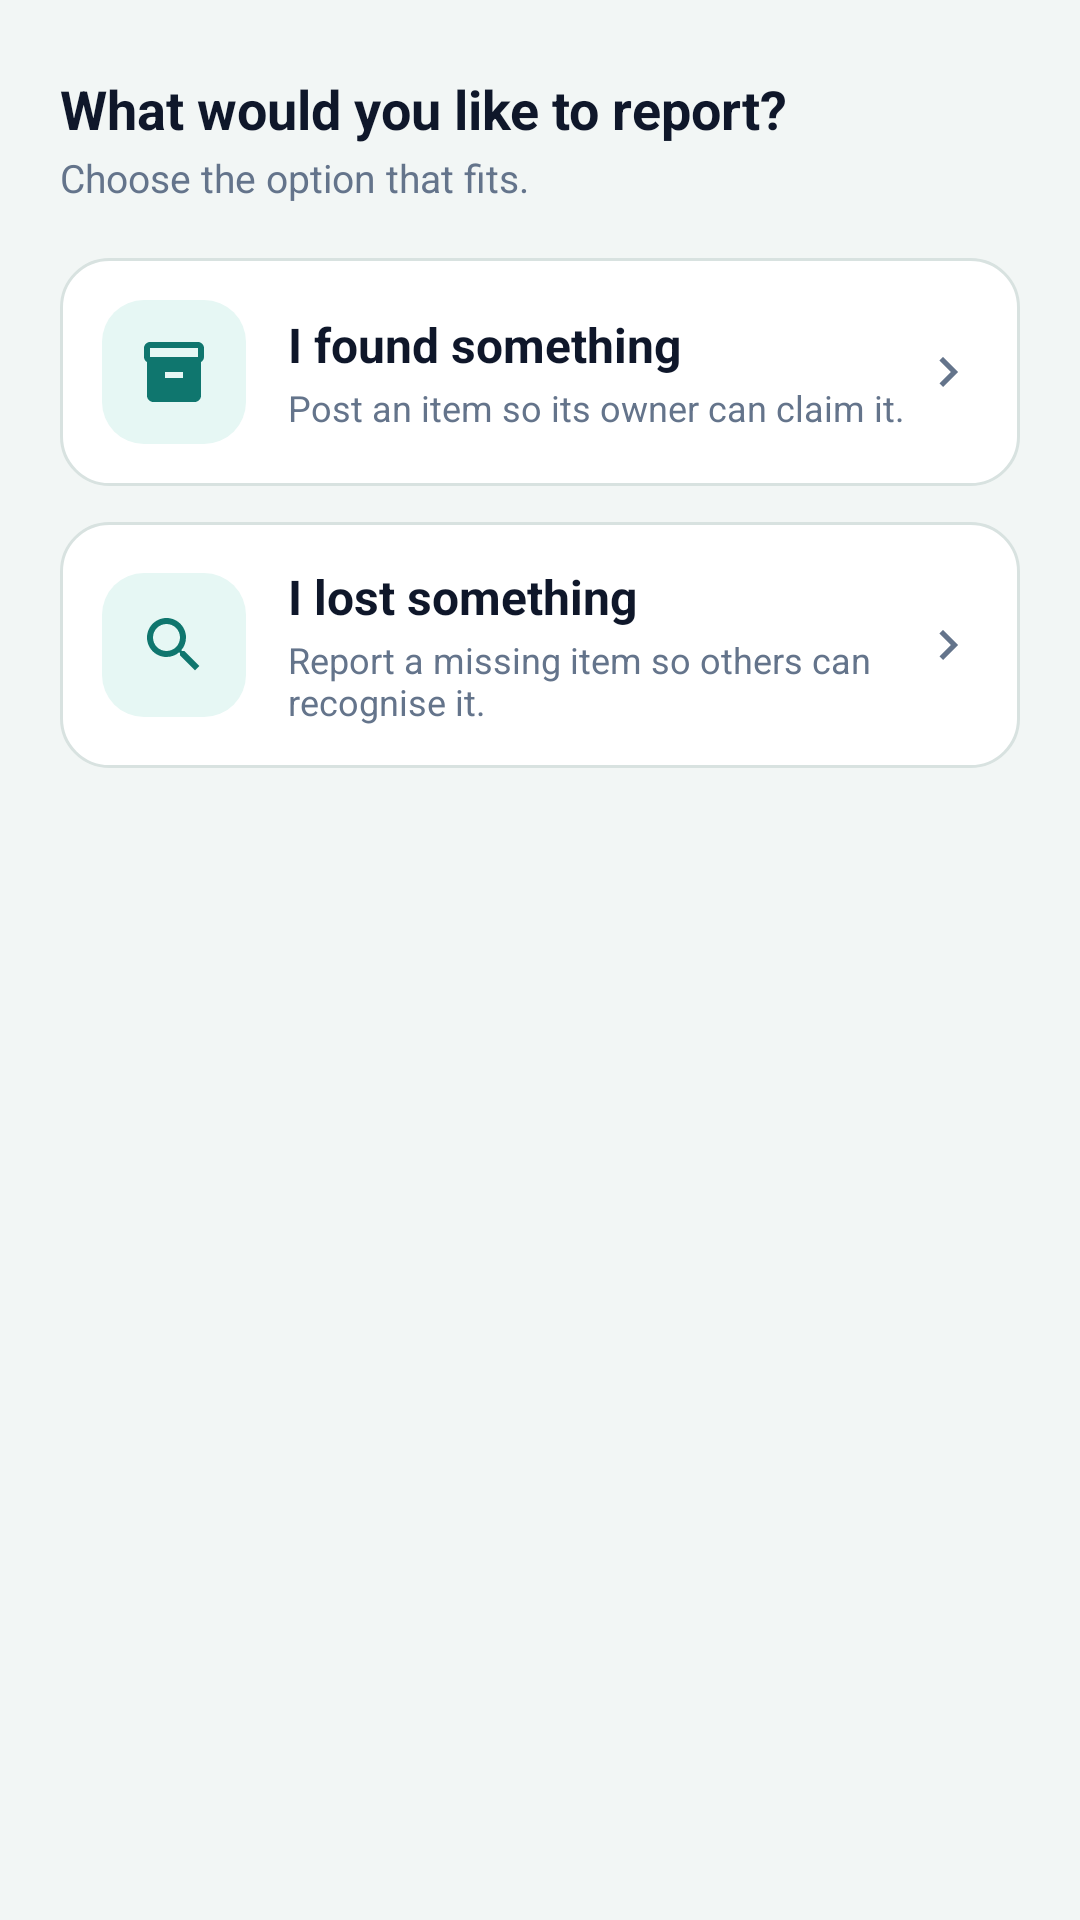

Produce the Android XML layout that renders to this screen, including the resource entries it uses.
<!-- AndroidManifest.xml: application theme Theme.Vestigia -->
<!-- res/layout/sheet_report_choice.xml -->
<?xml version="1.0" encoding="utf-8"?>
<LinearLayout xmlns:android="http://schemas.android.com/apk/res/android"
    android:layout_width="match_parent"
    android:layout_height="wrap_content"
    android:orientation="vertical"
    android:paddingHorizontal="20dp"
    android:paddingTop="24dp"
    android:paddingBottom="32dp">

    <TextView
        android:layout_width="match_parent"
        android:layout_height="wrap_content"
        android:text="What would you like to report?"
        android:textColor="@color/text_primary"
        android:textSize="18sp"
        android:textStyle="bold"/>

    <TextView
        android:layout_width="match_parent"
        android:layout_height="wrap_content"
        android:text="Choose the option that fits."
        android:textColor="@color/text_secondary"
        android:textSize="13sp"
        android:layout_marginTop="2dp"
        android:layout_marginBottom="18dp"/>

    
    <LinearLayout
        android:id="@+id/optionFound"
        android:layout_width="match_parent"
        android:layout_height="wrap_content"
        android:orientation="horizontal"
        android:gravity="center_vertical"
        android:background="@drawable/bg_option_card"
        android:foreground="?attr/selectableItemBackground"
        android:clickable="true"
        android:focusable="true"
        android:padding="14dp"
        android:layout_marginBottom="12dp">

        <ImageView style="@style/RegIconTile" android:src="@drawable/ic_inventory" android:contentDescription="@null"/>

        <LinearLayout
            android:layout_width="0dp"
            android:layout_height="wrap_content"
            android:layout_weight="1"
            android:orientation="vertical">
            <TextView
                android:layout_width="wrap_content"
                android:layout_height="wrap_content"
                android:text="I found something"
                android:textColor="@color/text_primary"
                android:textSize="16sp"
                android:textStyle="bold"/>
            <TextView
                android:layout_width="wrap_content"
                android:layout_height="wrap_content"
                android:text="Post an item so its owner can claim it."
                android:textColor="@color/text_secondary"
                android:textSize="12sp"
                android:layout_marginTop="2dp"/>
        </LinearLayout>

        <ImageView
            android:layout_width="20dp"
            android:layout_height="20dp"
            android:src="@drawable/ic_chevron_right"
            android:tint="@color/text_secondary"
            android:contentDescription="@null"/>
    </LinearLayout>

    
    <LinearLayout
        android:id="@+id/optionLost"
        android:layout_width="match_parent"
        android:layout_height="wrap_content"
        android:orientation="horizontal"
        android:gravity="center_vertical"
        android:background="@drawable/bg_option_card"
        android:foreground="?attr/selectableItemBackground"
        android:clickable="true"
        android:focusable="true"
        android:padding="14dp">

        <ImageView style="@style/RegIconTile" android:src="@drawable/ic_search" android:contentDescription="@null"/>

        <LinearLayout
            android:layout_width="0dp"
            android:layout_height="wrap_content"
            android:layout_weight="1"
            android:orientation="vertical">
            <TextView
                android:layout_width="wrap_content"
                android:layout_height="wrap_content"
                android:text="I lost something"
                android:textColor="@color/text_primary"
                android:textSize="16sp"
                android:textStyle="bold"/>
            <TextView
                android:layout_width="wrap_content"
                android:layout_height="wrap_content"
                android:text="Report a missing item so others can recognise it."
                android:textColor="@color/text_secondary"
                android:textSize="12sp"
                android:layout_marginTop="2dp"/>
        </LinearLayout>

        <ImageView
            android:layout_width="20dp"
            android:layout_height="20dp"
            android:src="@drawable/ic_chevron_right"
            android:tint="@color/text_secondary"
            android:contentDescription="@null"/>
    </LinearLayout>

</LinearLayout>
<!-- resources referenced by this layout -->
<resources>
  <color name="text_primary">#0F172A</color>
  <color name="text_secondary">#64748B</color>
  <!-- drawable bg_option_card (drawable) -->
  <?xml version="1.0" encoding="utf-8"?>
  <shape xmlns:android="http://schemas.android.com/apk/res/android" android:shape="rectangle">
      <solid android:color="@color/surface"/>
      <stroke android:width="1dp" android:color="@color/border"/>
      <corners android:radius="16dp"/>
  </shape>
  <!-- drawable ic_chevron_right (drawable) -->
  <vector xmlns:android="http://schemas.android.com/apk/res/android"
      android:width="24dp" android:height="24dp" android:viewportWidth="24" android:viewportHeight="24">
      <path android:fillColor="#000000" android:pathData="M10,6L8.59,7.41 13.17,12l-4.58,4.59L10,18l6,-6z"/>
  </vector>
  <!-- drawable ic_inventory (drawable) -->
  <vector xmlns:android="http://schemas.android.com/apk/res/android"
      android:width="24dp" android:height="24dp" android:viewportWidth="24" android:viewportHeight="24">
      <path android:fillColor="#000000" android:pathData="M20,2H4C3,2 2,2.9 2,4v3.01C2,7.73 2.43,8.35 3,8.7V20c0,1.1 1.1,2 2,2h14c0.9,0 2,-0.9 2,-2V8.7c0.57,-0.35 1,-0.97 1,-1.69V4C22,2.9 21,2 20,2zM15,14H9v-2h6V14zM20,7H4V4h16V7z"/>
  </vector>
  <!-- drawable ic_search (drawable) -->
  <vector xmlns:android="http://schemas.android.com/apk/res/android"
      android:width="24dp" android:height="24dp" android:viewportWidth="24" android:viewportHeight="24">
      <path android:fillColor="#000000" android:pathData="M15.5,14h-0.79l-0.28,-0.27C15.41,12.59 16,11.11 16,9.5 16,5.91 13.09,3 9.5,3S3,5.91 3,9.5 5.91,16 9.5,16c1.61,0 3.09,-0.59 4.23,-1.57l0.27,0.28v0.79l5,4.99L20.49,19l-4.99,-5zM9.5,14C7.01,14 5,11.99 5,9.5S7.01,5 9.5,5 14,7.01 14,9.5 11.99,14 9.5,14z"/>
  </vector>
  <style name="RegIconTile">
          <item name="android:layout_width">48dp</item>
          <item name="android:layout_height">48dp</item>
          <item name="android:background">@drawable/bg_icon_tile</item>
          <item name="android:padding">12dp</item>
          <item name="android:layout_marginEnd">14dp</item>
          <item name="android:tint">@color/teal_dark</item>
      </style>
  <style name="Theme.Vestigia" parent="Theme.MaterialComponents.Light.NoActionBar">
          <item name="colorPrimary">@color/teal_dark</item>
          <item name="colorPrimaryVariant">@color/teal_dark</item>
          <item name="colorOnPrimary">@color/surface</item>
          <item name="colorSecondary">@color/teal_light</item>
          <item name="colorSecondaryVariant">@color/teal_light</item>
          <item name="colorOnSecondary">@color/surface</item>
          <item name="android:statusBarColor">@color/teal_dark</item>
          <item name="android:windowBackground">@color/background</item>
      </style>
  <color name="surface">#FFFFFF</color>
  <color name="border">#D8E2E0</color>
  <!-- drawable bg_icon_tile (drawable) -->
  <?xml version="1.0" encoding="utf-8"?>
  <shape xmlns:android="http://schemas.android.com/apk/res/android" android:shape="rectangle">
      <solid android:color="@color/teal_pale"/>
      <corners android:radius="14dp"/>
  </shape>
  <color name="teal_dark">#0F766E</color>
  <color name="teal_light">#14B8A6</color>
  <color name="background">#F2F6F5</color>
  <color name="teal_pale">#E6F7F4</color>
</resources>
